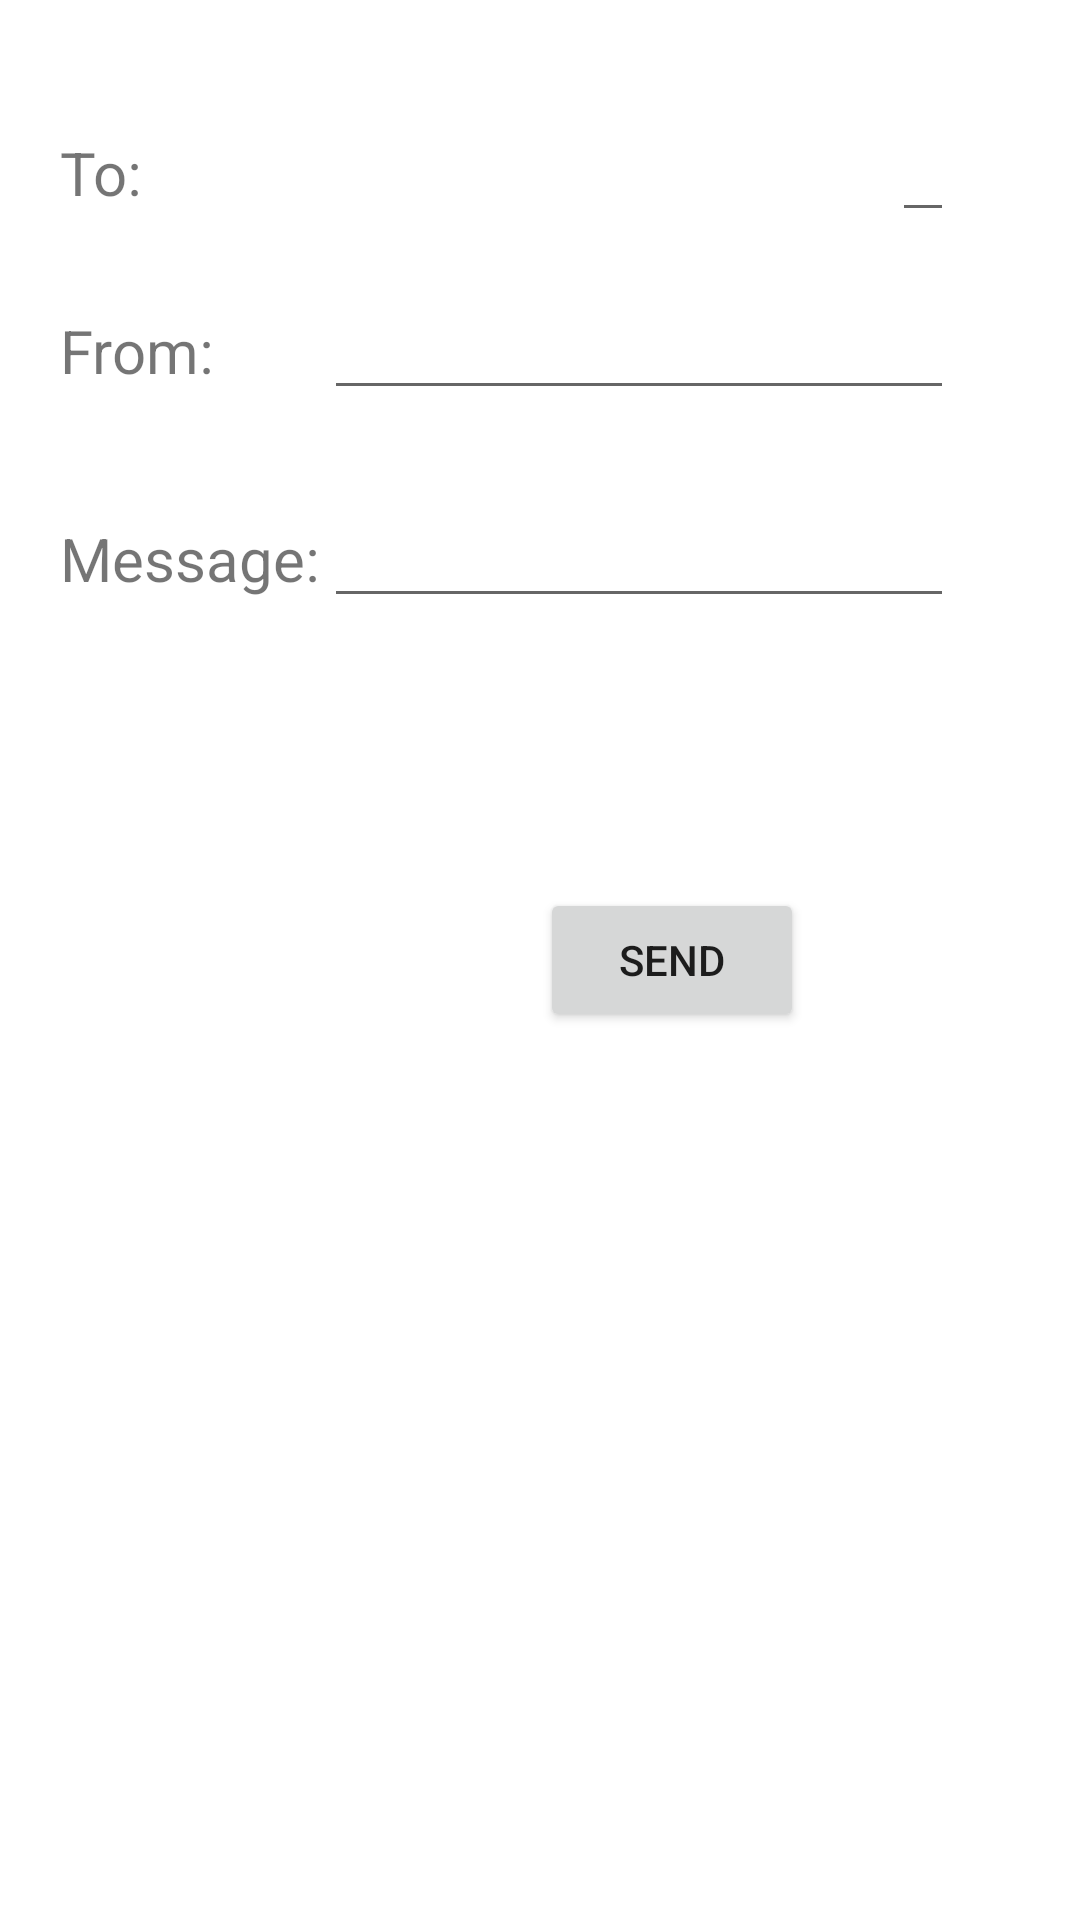

Android layout source for this screen:
<!-- AndroidManifest.xml: application theme Theme.15DaysTasks -->
<!-- res/layout/activity_email.xml -->
<?xml version="1.0" encoding="utf-8"?>
<RelativeLayout xmlns:android="http://schemas.android.com/apk/res/android"
    xmlns:app="http://schemas.android.com/apk/res-auto"
    xmlns:tools="http://schemas.android.com/tools"
    android:layout_width="match_parent"
    android:layout_height="match_parent"
    android:orientation="vertical"
    android:padding="20dp"
    tools:context=".task9.EmailActivity">
    <EditText
        android:layout_width="wrap_content"
        android:layout_height="wrap_content"
        android:layout_alignParentRight="true"
        android:layout_alignParentTop="true"
        android:layout_marginRight="22dp"
        android:layout_marginTop="16dp"
        android:id="@+id/edtxt_email"/>
    <EditText
        android:layout_width="wrap_content"
        android:layout_height="wrap_content"
        android:id="@+id/edtxt_sub"
        android:layout_alignRight="@+id/edtxt_email"
        android:layout_below="@id/edtxt_email"
        android:layout_marginTop="18dp"
        android:ems="10"/>
    <EditText
        android:layout_width="wrap_content"
        android:layout_height="wrap_content"
        android:id="@+id/edtxt_msg"
        android:layout_alignRight="@+id/edtxt_sub"
        android:layout_below="@id/edtxt_sub"
        android:layout_marginTop="28dp"
        android:ems="10"
        android:inputType="textMultiLine"/>
    <TextView
        android:layout_width="wrap_content"
        android:layout_height="wrap_content"
        android:id="@+id/txt1"
        android:layout_alignBaseline="@id/edtxt_email"
        android:layout_alignBottom="@id/edtxt_email"
        android:layout_alignParentLeft="true"
        android:text="To:"
        android:textSize="20dp"/>
    <TextView
        android:layout_width="wrap_content"
        android:layout_height="wrap_content"
        android:id="@+id/txt2"
        android:layout_alignBaseline="@id/edtxt_sub"
        android:layout_alignBottom="@id/edtxt_sub"
        android:layout_alignParentLeft="true"
        android:text="From:"
        android:textSize="20dp"/>
    <TextView
        android:layout_width="wrap_content"
        android:layout_height="wrap_content"
        android:id="@+id/txt3"
        android:layout_alignBaseline="@id/edtxt_msg"
        android:layout_alignBottom="@id/edtxt_msg"
        android:layout_alignParentLeft="true"
        android:text="Message:"
        android:textSize="20dp"/>
    <Button
        android:id="@+id/sendbtn"
        android:layout_width="wrap_content"
        android:layout_height="wrap_content"
        android:text="Send"
        android:layout_alignEnd="@+id/edtxt_msg"
        android:layout_alignRight="@+id/edtxt_msg"
        android:layout_marginEnd="50dp"
        android:layout_marginRight="50dp"
        android:layout_centerVertical="true"/>


</RelativeLayout>
<!-- resources referenced by this layout -->
<resources>
  <style name="Theme.15DaysTasks" parent="Theme.MaterialComponents.DayNight.DarkActionBar">
          
          <item name="colorPrimary">@color/purple_500</item>
          <item name="colorPrimaryVariant">@color/purple_700</item>
          <item name="colorOnPrimary">@color/white</item>
          
          <item name="colorSecondary">@color/teal_200</item>
          <item name="colorSecondaryVariant">@color/teal_700</item>
          <item name="colorOnSecondary">@color/black</item>
          
          <item name="android:statusBarColor" tools:targetApi="l">?attr/colorPrimaryVariant</item>
          
      </style>
  <!-- not gathered from this repository: default colours our renderer supplied (Android Studio template values) -->
  <color name="purple_500">#FF6200EE</color>
  <color name="purple_700">#FF3700B3</color>
  <color name="teal_200">#FF03DAC5</color>
  <color name="teal_700">#FF018786</color>
  <color name="black">#FF000000</color>
  <color name="white">#FFFFFFFF</color>
</resources>
